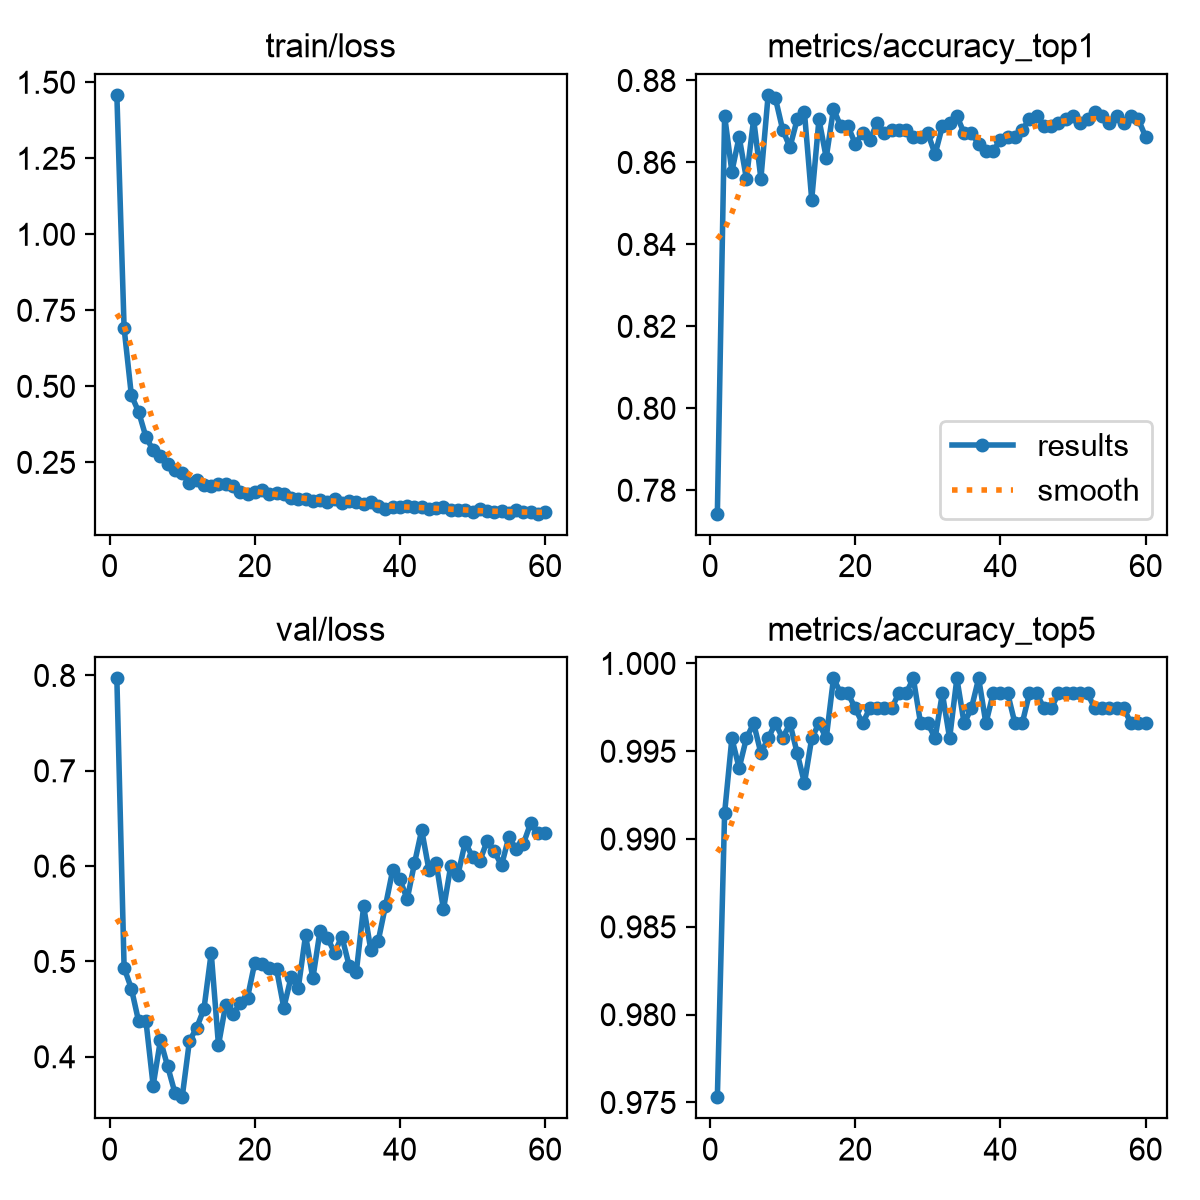

The table this chart was drawn from, first rows:
epoch, time, train/loss, metrics/accuracy_top1, metrics/accuracy_top5, val/loss, lr/pg0, lr/pg1, lr/pg2
1, 9.664, 1.459, 0.7743, 0.9753, 0.7969, 0.0002206, 0.0002206, 0.0002206
2, 17.88, 0.691, 0.8714, 0.9915, 0.4933, 0.0004356, 0.0004356, 0.0004356
3, 25.87, 0.4706, 0.8578, 0.9957, 0.4716, 0.0006433, 0.0006433, 0.0006433
4, 33.76, 0.4162, 0.8663, 0.994, 0.4371, 0.000634, 0.000634, 0.000634
5, 41.6, 0.3341, 0.856, 0.9957, 0.438, 0.000623, 0.000623, 0.000623
6, 49.53, 0.2896, 0.8705, 0.9966, 0.3699, 0.000612, 0.000612, 0.000612
7, 57.41, 0.2694, 0.856, 0.9949, 0.4172, 0.000601, 0.000601, 0.000601
8, 65.45, 0.2433, 0.8765, 0.9957, 0.39, 0.00059, 0.00059, 0.00059
9, 73.51, 0.225, 0.8756, 0.9966, 0.3622, 0.000579, 0.000579, 0.000579
10, 81.37, 0.2146, 0.868, 0.9957, 0.3576, 0.000568, 0.000568, 0.000568
11, 89.42, 0.1832, 0.8637, 0.9966, 0.4166, 0.0005569, 0.0005569, 0.0005569
12, 97.48, 0.1921, 0.8705, 0.9949, 0.4305, 0.0005459, 0.0005459, 0.0005459
13, 105.5, 0.1745, 0.8722, 0.9932, 0.4502, 0.0005349, 0.0005349, 0.0005349
14, 113.5, 0.1716, 0.8509, 0.9957, 0.5091, 0.0005239, 0.0005239, 0.0005239
15, 121.6, 0.1798, 0.8705, 0.9966, 0.4122, 0.0005129, 0.0005129, 0.0005129
16, 129.6, 0.1793, 0.8612, 0.9957, 0.4548, 0.0005019, 0.0005019, 0.0005019
17, 137.7, 0.1712, 0.8731, 0.9991, 0.4448, 0.0004909, 0.0004909, 0.0004909
18, 145.7, 0.1525, 0.8688, 0.9983, 0.4559, 0.0004799, 0.0004799, 0.0004799
19, 153.8, 0.1443, 0.8688, 0.9983, 0.4619, 0.0004689, 0.0004689, 0.0004689
20, 161.7, 0.1537, 0.8646, 0.9974, 0.4986, 0.0004579, 0.0004579, 0.0004579
21, 169.8, 0.1583, 0.8671, 0.9966, 0.4976, 0.0004469, 0.0004469, 0.0004469
22, 177.7, 0.1446, 0.8654, 0.9974, 0.4934, 0.0004359, 0.0004359, 0.0004359
23, 185.6, 0.1504, 0.8697, 0.9974, 0.4919, 0.0004249, 0.0004249, 0.0004249
24, 193.7, 0.1472, 0.8671, 0.9974, 0.4515, 0.0004139, 0.0004139, 0.0004139
25, 201.8, 0.1315, 0.868, 0.9974, 0.4834, 0.0004029, 0.0004029, 0.0004029
26, 209.7, 0.1305, 0.868, 0.9983, 0.4724, 0.0003919, 0.0003919, 0.0003919
27, 217.7, 0.1297, 0.868, 0.9983, 0.5275, 0.0003809, 0.0003809, 0.0003809
28, 225.5, 0.1239, 0.8663, 0.9991, 0.4822, 0.0003699, 0.0003699, 0.0003699
29, 233.5, 0.1255, 0.8663, 0.9966, 0.5324, 0.0003588, 0.0003588, 0.0003588
30, 241.5, 0.1182, 0.8671, 0.9966, 0.5248, 0.0003478, 0.0003478, 0.0003478
31, 249.5, 0.1288, 0.862, 0.9957, 0.5093, 0.0003368, 0.0003368, 0.0003368
32, 257.7, 0.1171, 0.8688, 0.9983, 0.5261, 0.0003258, 0.0003258, 0.0003258
33, 265.6, 0.1229, 0.8697, 0.9957, 0.4957, 0.0003148, 0.0003148, 0.0003148
34, 273.6, 0.1204, 0.8714, 0.9991, 0.4894, 0.0003038, 0.0003038, 0.0003038
35, 281.5, 0.1142, 0.8671, 0.9966, 0.5577, 0.0002928, 0.0002928, 0.0002928
36, 289.4, 0.1186, 0.8671, 0.9974, 0.5115, 0.0002818, 0.0002818, 0.0002818
37, 297.3, 0.1072, 0.8646, 0.9991, 0.5212, 0.0002708, 0.0002708, 0.0002708
38, 305.2, 0.09653, 0.8629, 0.9966, 0.5579, 0.0002598, 0.0002598, 0.0002598
39, 313.3, 0.1021, 0.8629, 0.9983, 0.5957, 0.0002488, 0.0002488, 0.0002488
40, 321.2, 0.1024, 0.8654, 0.9983, 0.5863, 0.0002378, 0.0002378, 0.0002378
41, 329.2, 0.1076, 0.8663, 0.9983, 0.5652, 0.0002268, 0.0002268, 0.0002268
42, 337.1, 0.1019, 0.8663, 0.9966, 0.6028, 0.0002158, 0.0002158, 0.0002158
43, 345.1, 0.1041, 0.868, 0.9966, 0.6378, 0.0002048, 0.0002048, 0.0002048
44, 352.8, 0.09737, 0.8705, 0.9983, 0.596, 0.0001938, 0.0001938, 0.0001938
45, 360.8, 0.09984, 0.8714, 0.9983, 0.6029, 0.0001828, 0.0001828, 0.0001828
46, 368.7, 0.102, 0.8688, 0.9974, 0.5547, 0.0001718, 0.0001718, 0.0001718
47, 376.9, 0.09325, 0.8688, 0.9974, 0.6001, 0.0001607, 0.0001607, 0.0001607
48, 384.9, 0.09279, 0.8697, 0.9983, 0.5912, 0.0001497, 0.0001497, 0.0001497
49, 392.8, 0.09304, 0.8705, 0.9983, 0.6252, 0.0001387, 0.0001387, 0.0001387
50, 400.7, 0.088, 0.8714, 0.9983, 0.6096, 0.0001277, 0.0001277, 0.0001277
51, 439.2, 0.09656, 0.8697, 0.9983, 0.6051, 0.0001167, 0.0001167, 0.0001167
52, 447.1, 0.08909, 0.8705, 0.9983, 0.6262, 0.0001057, 0.0001057, 0.0001057
53, 455.2, 0.08574, 0.8722, 0.9974, 0.6155, 9.4714e-05, 9.4714e-05, 9.4714e-05
54, 463.2, 0.08997, 0.8714, 0.9974, 0.6008, 8.37085e-05, 8.37085e-05, 8.37085e-05
55, 471.5, 0.08316, 0.8697, 0.9974, 0.6305, 7.2703e-05, 7.2703e-05, 7.2703e-05
56, 479.6, 0.09204, 0.8714, 0.9974, 0.618, 6.16975e-05, 6.16975e-05, 6.16975e-05
57, 487.5, 0.08763, 0.8697, 0.9974, 0.6233, 5.0692e-05, 5.0692e-05, 5.0692e-05
58, 495.6, 0.08619, 0.8714, 0.9966, 0.6448, 3.96865e-05, 3.96865e-05, 3.96865e-05
59, 503.4, 0.08115, 0.8705, 0.9966, 0.6349, 2.8681e-05, 2.8681e-05, 2.8681e-05
60, 511.3, 0.08553, 0.8663, 0.9966, 0.6345, 1.76755e-05, 1.76755e-05, 1.76755e-05
